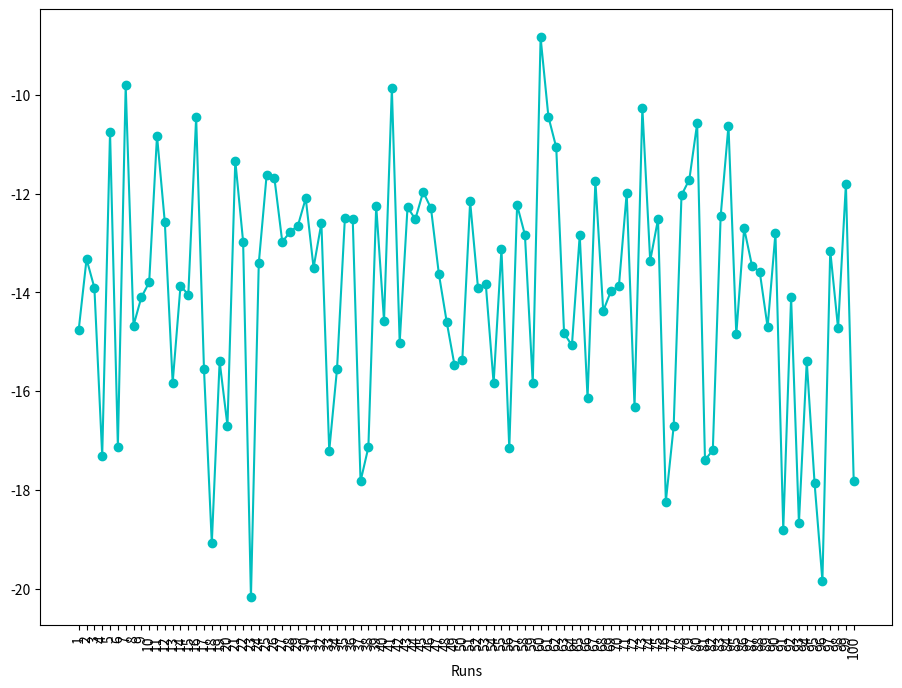

Write Python code to recreate this figure.
import math
import random
import matplotlib.pyplot as plt
#In this algorithm, a new point is generated using the formula newpoint = (r-0.5)*0.1 + oldpoint , where r is a random number between 0 and 1

globalmin=10000
localMinX=0
localMinY=0
globalMinX=0
globalMinY=0
runMinVal=[]
runs=[]
noRuns=100 #number of runs

#returns ackleys function value for given x,y
def ackleysufunction(x,y):
	firstvalue = -20*(math.exp(-0.2*math.sqrt(0.5*(x*x+y*y))))
	secondvalue = math.exp(0.5*(math.cos(2*math.pi*x)+math.cos(2*math.pi*y)))
	return firstvalue-secondvalue

#returns next number on the hill for the given number
def nextValue(val):
	randomNumber=random.uniform(0,1)
	return ((randomNumber-0.5)*0.1)+val

#loop to run the algorithm for given runs
for i in range(1,noRuns+1):
	localmin=10000
	#initializing x and y with random numbers in given domain of ackley's function
	x=random.uniform(-5,5)
	y=random.uniform(-5,5)
	localcount=1
	#this loop breaks when a minimum value is not found in last 100 iterations
	while(1):
		value=ackleysufunction(x,y)
		#checks if the given x,y have minimum ackley's value than the existing value, if so this value is made as minimum for the run
		if value<localmin:
			localmin=value
			localMinX=x
			localMinY=y
			localcount=0
		#incrementing the counter to check if last 100 iterations don't have minimum than exisiting, if they do then counter is set to 0
		localcount+=1
		if localcount==100:
			break
		#gets x and y for next iteration
		x=nextValue(x)
		y=nextValue(y)
	#adds minimum ackley's value to a list on each run
	runMinVal.append(localmin)
	runs.append(i)
	if localmin<globalmin:
		globalmin=localmin
		globalMinX=localMinX
		globalMinY=localMinY
#uncomment below line to display minima of ackley's functions in all the runs
# print globalMinX,globalMinY,globalmin

#Displaying the line chart for minimum in each run
fig = plt.figure(figsize=(11,8))
ax1 = fig.add_subplot(111)

ax1.plot(runs, runMinVal, label='Component 1', color='c', marker='o')
plt.xticks(runs)
plt.xticks(rotation=90)
plt.xlabel('Runs')
plt.show()
plt.savefig('hill_climb.png')
